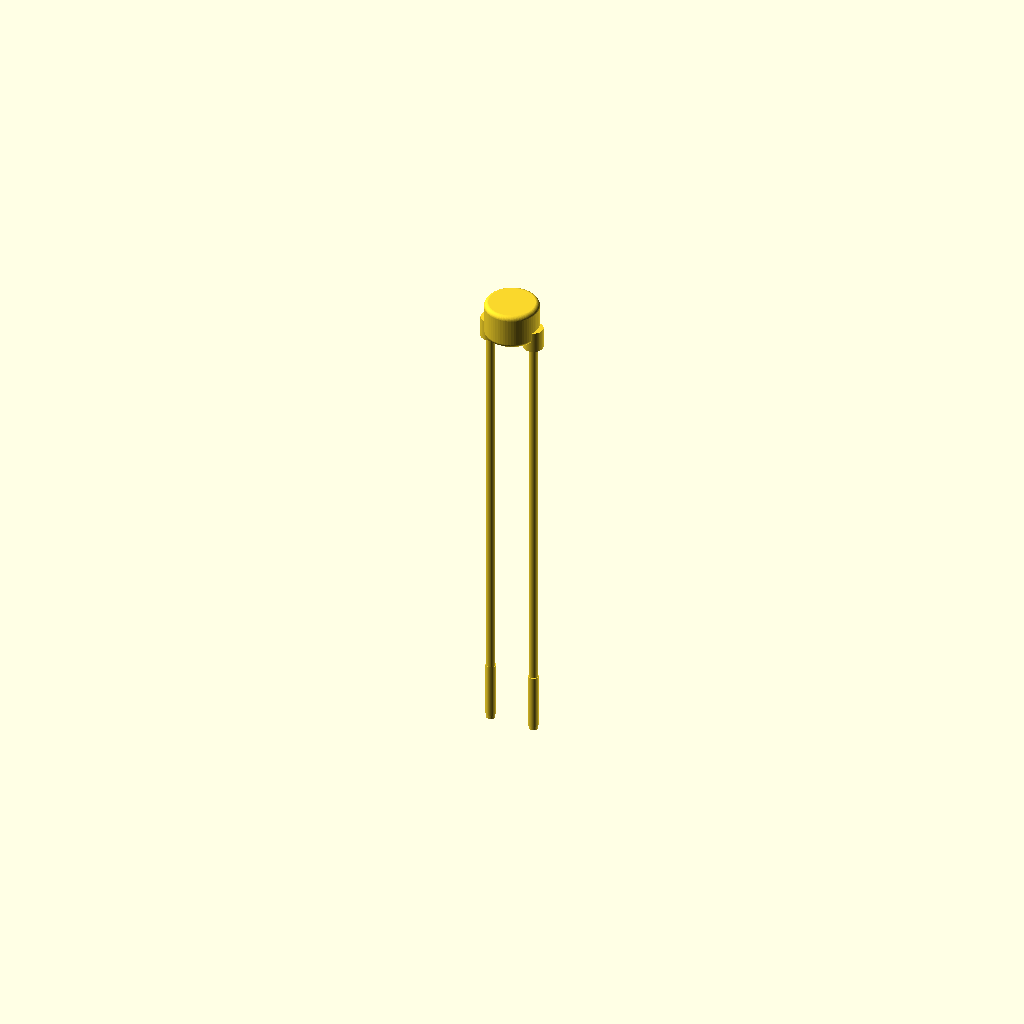
Cell 1: rendered with the file's own defaults.
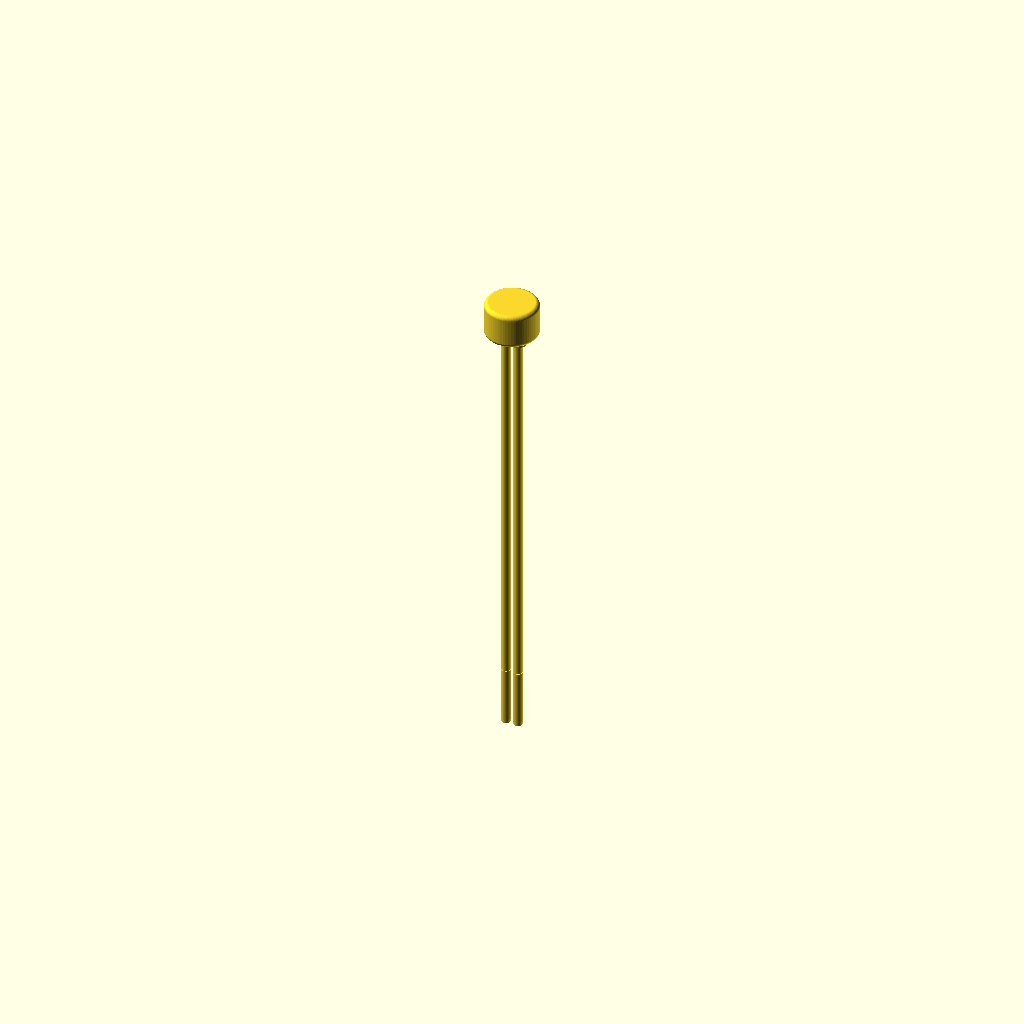
Cell 2 — lead_pitch set to 0.1, the other parameters unchanged.
All cells are drawn from one camera (rotation 55°, 0°, 25°, orthographic, colour scheme Cornfield), so only the parameter changes between them.
OpenSCAD source file results/nopscadlib/ablations/no_retrieval/scad/component__Epcos.scad:
$fn = 64;

// EPCOS B57560G104F style: small epoxy-coated bead/disc with two straight radial leads
// (Simplified, dimensioned, single connected solid)

// Parameters
body_diameter = 3.0;            //[1.5:6.0:0.1]
body_thickness = 2.0;           //[1.0:4.0:0.1]
lead_diameter = 0.5;            //[0.25:1.0:0.05]
lead_length = 25.0;             //[12.0:50.0:1]
lead_pitch = 2.5;               //[1.25:5.0:0.1]
fillet_radius = 0.25;           //[0.1:0.6:0.05]
entry_boss_d = 1.1;             //[0.6:2.0:0.05]
entry_boss_h = 0.6;             //[0.2:1.5:0.05]
tinning_length = 3.0;           //[1.0:8.0:0.5]
tinning_scale = 1.12;           //[1.0:1.3:0.01]
overlap = 0.6;                  //[0.2:1.5:0.05]

// Derived
body_r = body_diameter/2;
lead_r = lead_diameter/2;
lead_pitch_eff = max(lead_pitch, lead_diameter*1.4);
fillet_eff = min(fillet_radius, min(body_r*0.45, body_thickness*0.45));
boss_r = max(entry_boss_d/2, lead_r*1.2);
boss_h = max(entry_boss_h, lead_diameter*0.8);

// Rounded epoxy body (disc/bead)
module thermistor_body() {
  minkowski() {
    cylinder(
      r = max(0.01, body_r - fillet_eff),
      h = max(0.01, body_thickness - 2*fillet_eff),
      center = true
    );
    sphere(r = fillet_eff);
  }
}

// Small bosses where leads exit the epoxy (ensures robust connection)
module lead_entry_boss(xpos) {
  // Place on bottom face, slightly embedded into body for guaranteed union
  zc = -body_thickness/2 + boss_h/2 - overlap*0.35;
  translate([xpos, 0, zc])
    cylinder(r = boss_r, h = boss_h + overlap, center = true);
}

// Straight radial lead (downwards from body)
module lead_straight(xpos) {
  // Lead starts slightly inside body and extends to tip
  z_top = -body_thickness/2 + overlap*0.35;
  z_bot = -body_thickness/2 - lead_length;
  h = (z_top - z_bot) + overlap;
  zc = (z_top + z_bot)/2;
  translate([xpos, 0, zc])
    cylinder(r = lead_r, h = h, center = true);
}

// Slightly thicker tinning sleeve near the tip (still one solid)
module lead_tinning_sleeve(xpos) {
  sleeve_r = lead_r * tinning_scale;
  z_tip = -body_thickness/2 - lead_length;
  zc = z_tip + tinning_length/2;
  translate([xpos, 0, zc])
    cylinder(r = sleeve_r, h = tinning_length + overlap*0.25, center = true);
}

module complete_model() {
  union() {
    thermistor_body();

    for (sx = [-lead_pitch_eff/2, lead_pitch_eff/2]) {
      lead_entry_boss(sx);
      lead_straight(sx);
      lead_tinning_sleeve(sx);
    }
  }
}

complete_model();
Parameter table extracted from the source (name, type, default, range or options):
body_diameter: number, default 3, range 0.1 to 1.5, step 6
body_thickness: number, default 2, range 0.1 to 1, step 4
lead_diameter: number, default 0.5, range 0.05 to 0.25, step 1
lead_length: number, default 25, range 1 to 12, step 50
lead_pitch: number, default 2.5, range 0.1 to 1.25, step 5
fillet_radius: number, default 0.25, range 0.05 to 0.1, step 0.6
entry_boss_d: number, default 1.1, range 0.05 to 0.6, step 2
entry_boss_h: number, default 0.6, range 0.05 to 0.2, step 1.5
tinning_length: number, default 3, range 0.5 to 1, step 8
tinning_scale: number, default 1.12, range 0.01 to 1, step 1.3
overlap: number, default 0.6, range 0.05 to 0.2, step 1.5
